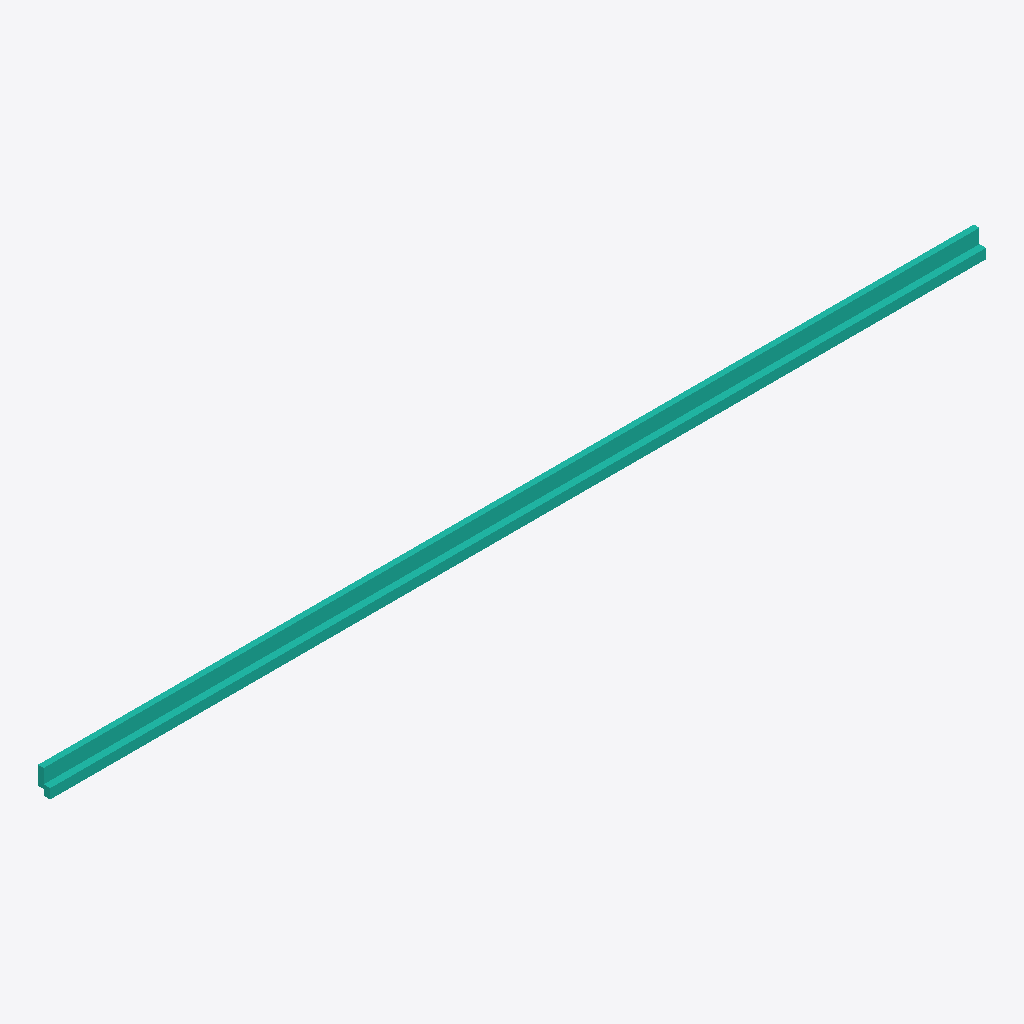
Isometric view of an IFC building model (IFC-SPF (STEP), schema IFC2X3, length unit metre), seen from the south-west, elements coloured by IFC class: 1 curtain wall (teal).
Extent 41.0 m × 0.5 m × 1.1 m (x, y, z). Elements (1): 1 IfcCurtainWall.

HEADER;
FILE_DESCRIPTION(('ViewDefinition [CoordinationView_V2.0, QuantityTakeOffAddOnView, SpaceBoundary2ndLevelAddOnView]','Option [Drawing Scale: 100.000000]','Option [Global Unique Identifiers (GUID): Keep existing]','Option [Elements to export: Visible elements (on all stories)]','Option [Partial Structure Display: Entire Model]','Option [IFC Domain: All]','[21 more]'),'2;1');
FILE_NAME('','2017-06-08T18:05:18',(''),(''),'The EXPRESS Data Manager Version 5.02.0100.09 : ','IFC file generated by GRAPHISOFT ARCHICAD-64 20.','The authorising person');
FILE_SCHEMA(('IFC2X3'));
ENDSEC;
DATA;
#197955=IFCPROJECT('344O7vICcwH8rAEnwJDjSU',#1,'',$,$,$,$,(#29896),#247824);
#1229=IFCCURTAINWALL('3eo6D9HmD7rweiCJyoQs6Y',#1,'',$,$,#179502,#181780,'');
ENDSEC;
